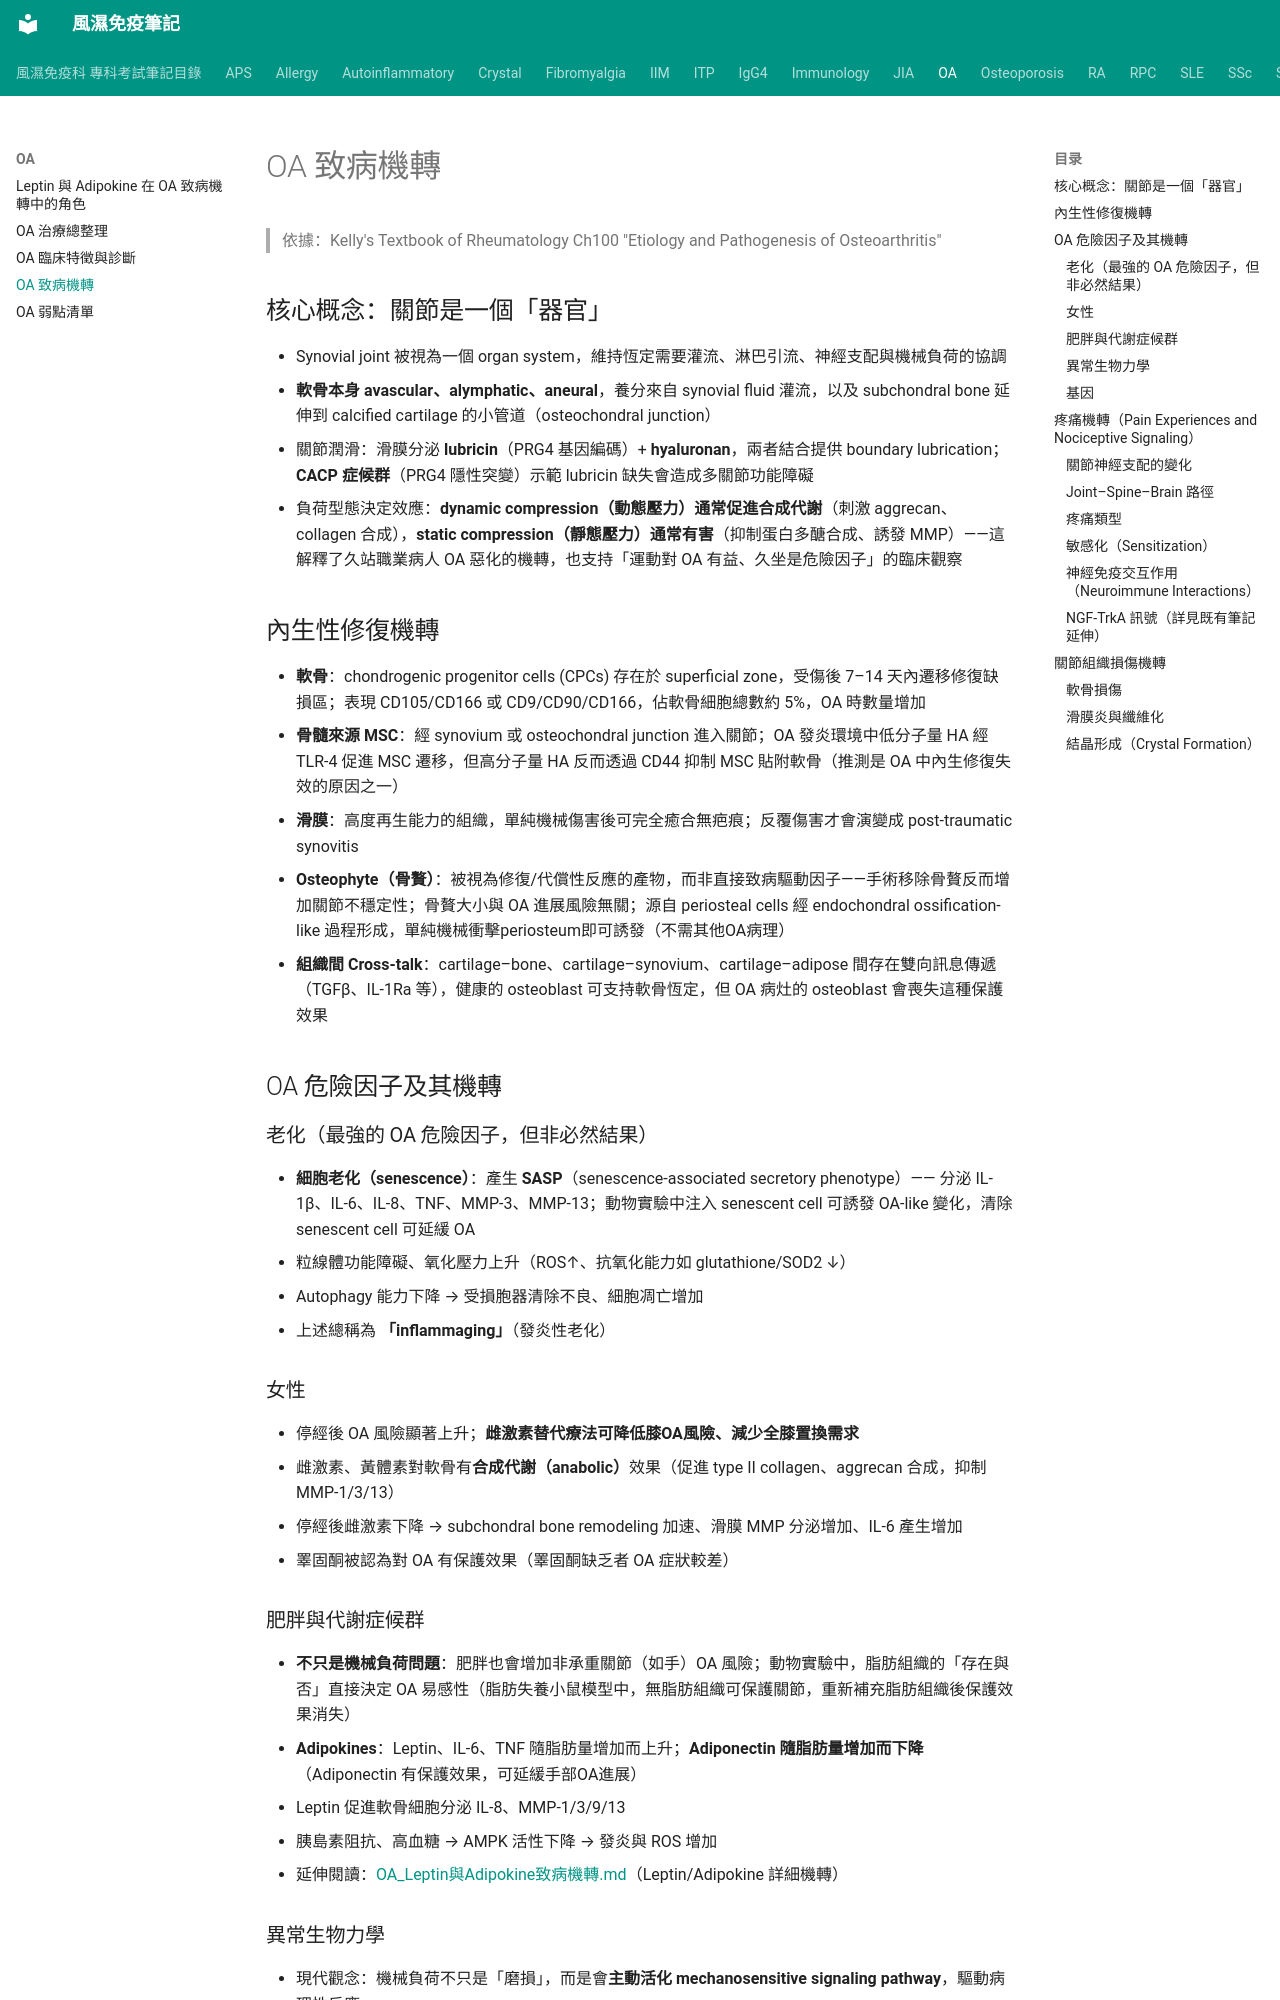

repository: tsaiming1014/rheum-note · page: OA/OA_致病機轉/index.html · generator: mkdocs

# OA 致病機轉

> 依據：Kelly's Textbook of Rheumatology Ch100 "Etiology and Pathogenesis of Osteoarthritis"

## 核心概念：關節是一個「器官」

- Synovial joint 被視為一個 organ system，維持恆定需要灌流、淋巴引流、神經支配與機械負荷的協調
- **軟骨本身 avascular、alymphatic、aneural**，養分來自 synovial fluid 灌流，以及 subchondral bone 延伸到 calcified cartilage 的小管道（osteochondral junction）
- 關節潤滑：滑膜分泌 **lubricin**（PRG4 基因編碼）+ **hyaluronan**，兩者結合提供 boundary lubrication；**CACP 症候群**（PRG4 隱性突變）示範 lubricin 缺失會造成多關節功能障礙
- 負荷型態決定效應：**dynamic compression（動態壓力）通常促進合成代謝**（刺激 aggrecan、collagen 合成），**static compression（靜態壓力）通常有害**（抑制蛋白多醣合成、誘發 MMP）——這解釋了久站職業病人 OA 惡化的機轉，也支持「運動對 OA 有益、久坐是危險因子」的臨床觀察

## 內生性修復機轉

- **軟骨**：chondrogenic progenitor cells (CPCs) 存在於 superficial zone，受傷後 7–14 天內遷移修復缺損區；表現 CD105/CD166 或 CD9/CD90/CD166，佔軟骨細胞總數約 5%，OA 時數量增加
- **骨髓來源 MSC**：經 synovium 或 osteochondral junction 進入關節；OA 發炎環境中低分子量 HA 經 TLR-4 促進 MSC 遷移，但高分子量 HA 反而透過 CD44 抑制 MSC 貼附軟骨（推測是 OA 中內生修復失效的原因之一）
- **滑膜**：高度再生能力的組織，單純機械傷害後可完全癒合無疤痕；反覆傷害才會演變成 post-traumatic synovitis
- **Osteophyte（骨贅）**：被視為修復/代償性反應的產物，而非直接致病驅動因子——手術移除骨贅反而增加關節不穩定性；骨贅大小與 OA 進展風險無關；源自 periosteal cells 經 endochondral ossification-like 過程形成，單純機械衝擊periosteum即可誘發（不需其他OA病理）
- **組織間 Cross-talk**：cartilage–bone、cartilage–synovium、cartilage–adipose 間存在雙向訊息傳遞（TGFβ、IL-1Ra 等），健康的 osteoblast 可支持軟骨恆定，但 OA 病灶的 osteoblast 會喪失這種保護效果

## OA 危險因子及其機轉

### 老化（最強的 OA 危險因子，但非必然結果）

- **細胞老化（senescence）**：產生 **SASP**（senescence-associated secretory phenotype）—— 分泌 IL-1β、IL-6、IL-8、TNF、MMP-3、MMP-13；動物實驗中注入 senescent cell 可誘發 OA-like 變化，清除 senescent cell 可延緩 OA
- 粒線體功能障礙、氧化壓力上升（ROS↑、抗氧化能力如 glutathione/SOD2 ↓）
- Autophagy 能力下降 → 受損胞器清除不良、細胞凋亡增加
- 上述總稱為 **「inflammaging」**（發炎性老化）

### 女性

- 停經後 OA 風險顯著上升；**雌激素替代療法可降低膝OA風險、減少全膝置換需求**
- 雌激素、黃體素對軟骨有**合成代謝（anabolic）**效果（促進 type II collagen、aggrecan 合成，抑制 MMP-1/3/13）
- 停經後雌激素下降 → subchondral bone remodeling 加速、滑膜 MMP 分泌增加、IL-6 產生增加
- 睪固酮被認為對 OA 有保護效果（睪固酮缺乏者 OA 症狀較差）

### 肥胖與代謝症候群

- **不只是機械負荷問題**：肥胖也會增加非承重關節（如手）OA 風險；動物實驗中，脂肪組織的「存在與否」直接決定 OA 易感性（脂肪失養小鼠模型中，無脂肪組織可保護關節，重新補充脂肪組織後保護效果消失）
- **Adipokines**：Leptin、IL-6、TNF 隨脂肪量增加而上升；**Adiponectin 隨脂肪量增加而下降**（Adiponectin 有保護效果，可延緩手部OA進展）
- Leptin 促進軟骨細胞分泌 IL-8、MMP-1/3/9/13
- 胰島素阻抗、高血糖 → AMPK 活性下降 → 發炎與 ROS 增加
- 延伸閱讀：[OA_Leptin與Adipokine致病機轉.md](OA_Leptin與Adipokine致病機轉.md)（Leptin/Adipokine 詳細機轉）
